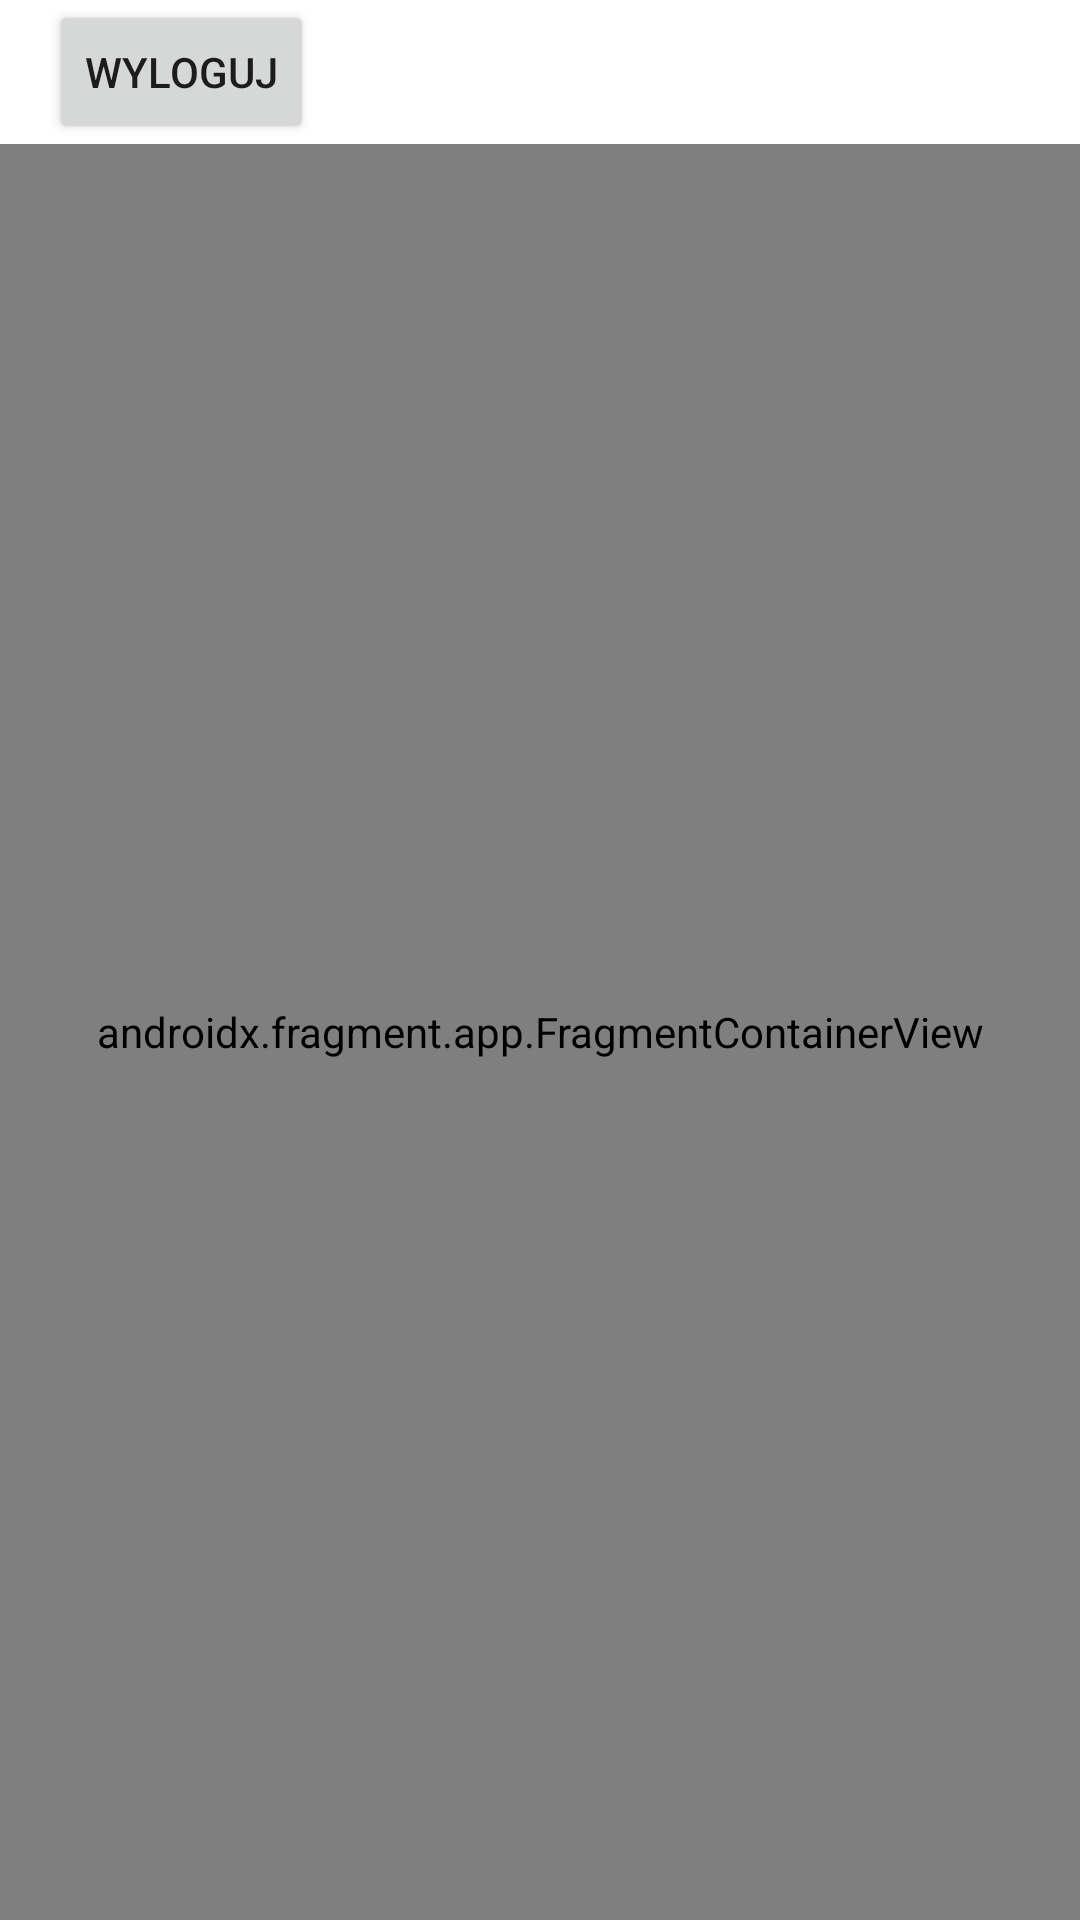

The Android layout XML behind this screen, and the referenced resources:
<!-- AndroidManifest.xml: application theme Theme.Wyklad -->
<!-- res/layout/activity_main.xml -->
<?xml version="1.0" encoding="utf-8"?>
<androidx.constraintlayout.widget.ConstraintLayout xmlns:android="http://schemas.android.com/apk/res/android"
    xmlns:app="http://schemas.android.com/apk/res-auto"
    xmlns:tools="http://schemas.android.com/tools"
    android:layout_width="match_parent"
    android:layout_height="match_parent"
    tools:context=".view.MainActivity">

    <androidx.fragment.app.FragmentContainerView
        android:id="@+id/nav_host_fragment"
        android:name="androidx.navigation.fragment.NavHostFragment"
        android:layout_width="0dp"
        android:layout_height="0dp"
        app:defaultNavHost="true"
        app:layout_constraintBottom_toBottomOf="parent"
        app:layout_constraintHorizontal_bias="0.0"
        app:layout_constraintLeft_toLeftOf="parent"
        app:layout_constraintRight_toRightOf="parent"
        app:layout_constraintTop_toBottomOf="@+id/buttonLogOut"
        app:navGraph="@navigation/nav_graph" />

    <Button
        android:id="@+id/buttonLogOut"
        android:layout_width="wrap_content"
        android:layout_height="wrap_content"
        android:text="@string/wyloguj"
        app:layout_constraintEnd_toEndOf="parent"
        app:layout_constraintHorizontal_bias="0.06"
        app:layout_constraintStart_toStartOf="parent"
        app:layout_constraintTop_toTopOf="parent" />


</androidx.constraintlayout.widget.ConstraintLayout>
<!-- resources referenced by this layout -->
<resources>
  <string name="wyloguj">Wyloguj</string>
  <style name="Theme.Wyklad" parent="Theme.MaterialComponents.DayNight.DarkActionBar">
          
          <item name="colorPrimary">@color/purple_500</item>
          <item name="colorPrimaryVariant">@color/purple_700</item>
          <item name="colorOnPrimary">@color/white</item>
          
          <item name="colorSecondary">@color/teal_200</item>
          <item name="colorSecondaryVariant">@color/teal_700</item>
          <item name="colorOnSecondary">@color/black</item>
          
          <item name="android:statusBarColor">?attr/colorPrimaryVariant</item>
          
      </style>
  <color name="purple_500">#FF6200EE</color>
  <color name="purple_700">#FF3700B3</color>
  <color name="white">#FFFFFFFF</color>
  <color name="teal_200">#FF03DAC5</color>
  <color name="teal_700">#FF018786</color>
  <color name="black">#FF000000</color>
</resources>
